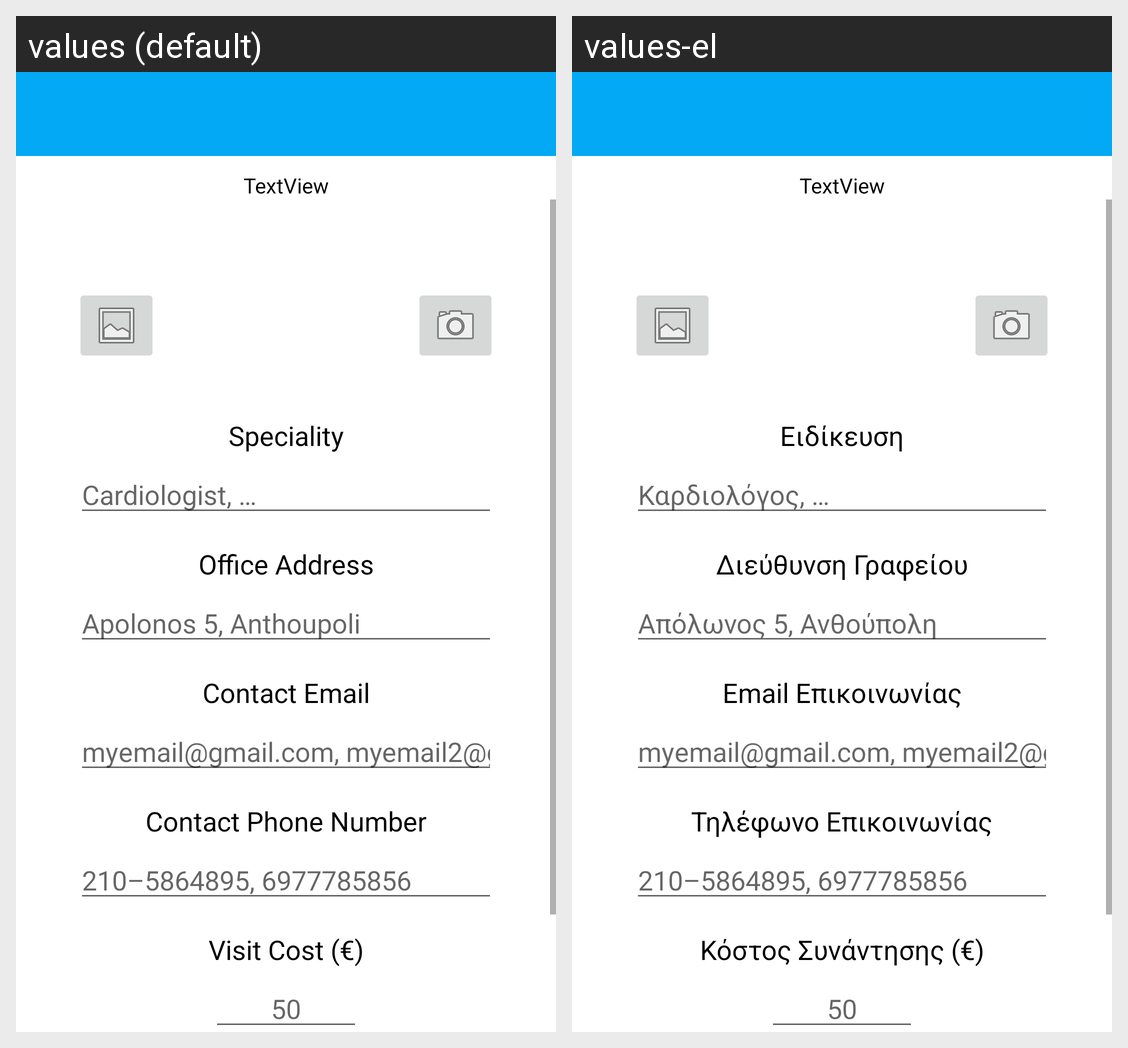

For this localized Android screen grid, give each drawn string resource with its value in every locale shown.
Android screen res/layout/activity_doctor_register_form.xml rendered under 2 locales, left to right: values (default), values-el. Device: Nexus 5 (rendered at 1080×1920; each locale shown at half size, 540×960, under a caption strip naming it); theme Theme.MedicalCard.NoActionBar.
Strings drawn on this screen, with the default value and each locale's value (text and hints the layout hard-codes, and strings that could not be matched under every locale, appear in the picture but are not listed):

doctor_register_form_speciality
  values: Speciality
  values-el: Ειδίκευση

doctor_register_form_speciality_hint
  values: Cardiologist, …
  values-el: Καρδιολόγος, …

doctor_register_form_address
  values: Office Address
  values-el: Διεύθυνση Γραφείου

doctor_register_form_address_hint
  values: Apolonos 5, Anthoupoli
  values-el: Απόλωνος 5, Ανθούπολη

doctor_register_form_email
  values: Contact Email
  values-el: Email Επικοινωνίας

doctor_register_form_email_hint
  values: myemail@gmail.com, myemail2@gmail.com
  values-el: myemail@gmail.com, myemail2@gmail.com

doctor_register_form_phone
  values: Contact Phone Number
  values-el: Τηλέφωνο Επικοινωνίας

doctor_register_form_phone_hint
  values: 210–5864895, 6977785856
  values-el: 210–5864895, 6977785856

doctor_register_form_cost
  values: Visit Cost (€)
  values-el: Κόστος Συνάντησης (€)

doctor_register_form_cost_hint
  values: 50
  values-el: 50
